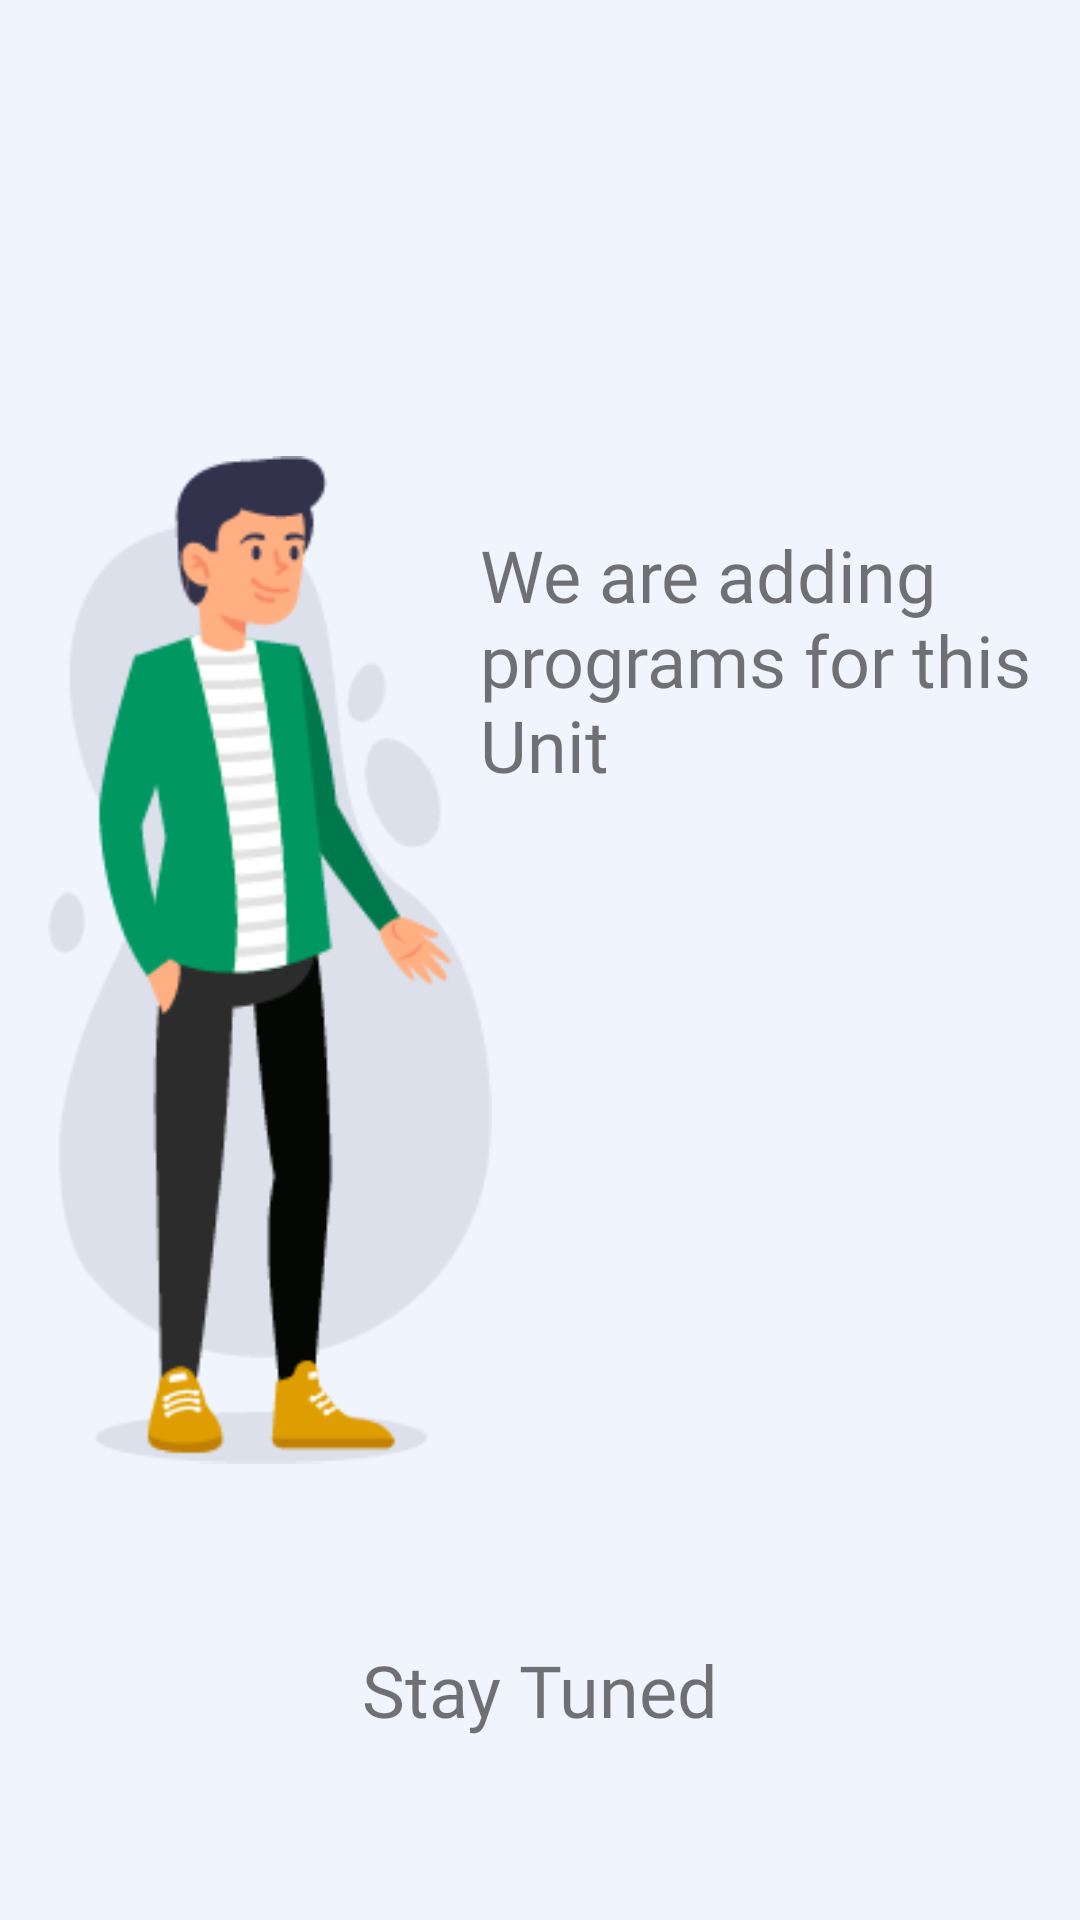

Reconstruct the res/layout file that produces this screen, plus the resources it refers to.
<!-- AndroidManifest.xml: application theme Theme.BCAProgram -->
<!-- res/layout/no_programs_screen.xml -->
<?xml version="1.0" encoding="utf-8"?>
<androidx.constraintlayout.widget.ConstraintLayout
    xmlns:android="http://schemas.android.com/apk/res/android"
    xmlns:app="http://schemas.android.com/apk/res-auto"
    xmlns:tools="http://schemas.android.com/tools"
    android:layout_width="match_parent"
    android:layout_height="match_parent"
    android:background="@color/back_color_new">

    <FrameLayout
        android:id="@+id/frameLayout"
        android:layout_width="match_parent"
        android:layout_height="match_parent"
        app:layout_constraintBottom_toBottomOf="parent"
        app:layout_constraintEnd_toEndOf="parent"
        app:layout_constraintTop_toTopOf="parent"
        app:layout_constraintVertical_bias="0.649">
        

        <ImageView
            android:id="@+id/ivVector"
            android:layout_width="180dp"
            android:layout_height="wrap_content"
            android:layout_gravity="start|center"
            android:padding="16dp"
            android:src="@drawable/vector_green_boy" />

        <TextView
            android:id="@+id/tvNoProgramsMsg"
            android:layout_width="wrap_content"
            android:layout_height="wrap_content"
            android:layout_gravity="end|center"
            android:layout_marginBottom="100dp"
            android:fontFamily="@font/main_heavy_it"
            android:maxWidth="200dp"
            android:text="We are adding programs for this Unit"
            android:textSize="24sp" />

    </FrameLayout>

    <TextView

        android:layout_width="wrap_content"
        android:layout_height="wrap_content"
        android:fontFamily="@font/main_heavy_it"
        app:layout_constraintVertical_bias="0.900"
        android:maxWidth="200dp"
        android:text="Stay Tuned"
        android:textSize="24sp"
        app:layout_constraintBottom_toBottomOf="parent"
        app:layout_constraintEnd_toEndOf="parent"
        app:layout_constraintStart_toStartOf="parent"
        app:layout_constraintTop_toTopOf="parent" />

</androidx.constraintlayout.widget.ConstraintLayout>
<!-- resources referenced by this layout -->
<resources>
  <color name="back_color_new">#f0f4fd</color>
  <!-- drawable vector_green_boy: png bitmap (drawable, 23437 bytes) -->
  <style name="Theme.BCAProgram" parent="Theme.MaterialComponents.Light.NoActionBar">
          
          <item name="android:windowContentTransitions">true</item>
          <item name="android:windowEnterTransition">@android:interpolator/overshoot</item>
          <item name="android:windowExitTransition">@android:interpolator/overshoot</item>
         
          
  
          <item name="android:forceDarkAllowed" tools:targetApi="q">false</item>
          <item name="colorPrimary">@color/purple_500</item>
          <item name="colorPrimaryVariant">@color/purple_700</item>
          <item name="colorOnPrimary">@color/white</item>
          
          <item name="colorSecondary">@color/teal_200</item>
          <item name="colorSecondaryVariant">@color/teal_700</item>
          <item name="colorOnSecondary">@color/black</item>
          
          <item name="android:statusBarColor" tools:targetApi="l">@color/action_bar</item>
          
      </style>
  <color name="purple_500">#FF6200EE</color>
  <color name="purple_700">#FF3700B3</color>
  <color name="white">#FFFFFFFF</color>
  <color name="teal_200">#FF03DAC5</color>
  <color name="teal_700">#FF018786</color>
  <color name="black">#FF000000</color>
  <color name="action_bar">#3e416e</color>
</resources>
